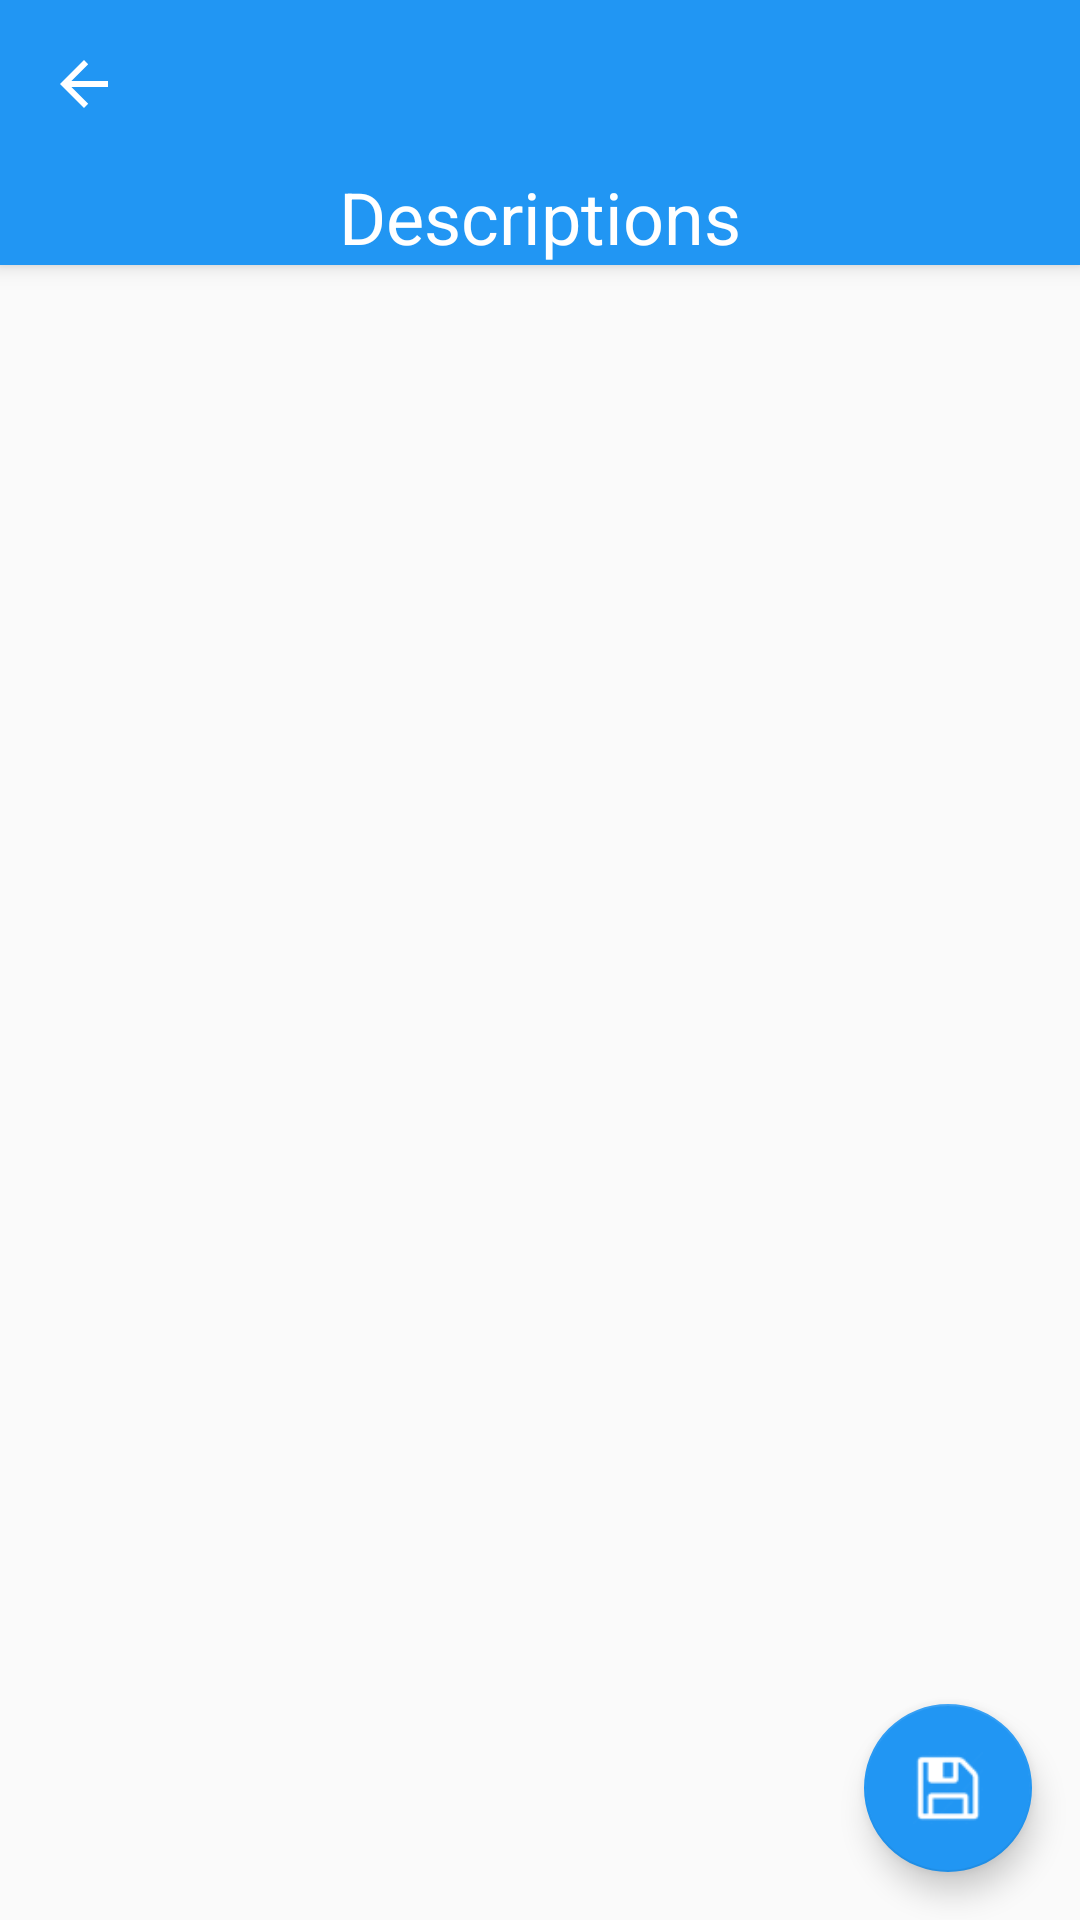

Write the Android layout XML for this screen, with the resource values it uses.
<!-- AndroidManifest.xml: application theme AppTheme -->
<!-- res/layout/activity_add_descriptions.xml -->
<?xml version="1.0" encoding="utf-8"?>
<android.support.design.widget.CoordinatorLayout xmlns:android="http://schemas.android.com/apk/res/android"
    xmlns:app="http://schemas.android.com/apk/res-auto"
    xmlns:tools="http://schemas.android.com/tools"
    android:layout_width="match_parent"
    android:layout_height="match_parent"
    android:id="@+id/root"
    tools:context="com.uninorte.proyecto1.Actividad_AddDescriptions">

    <android.support.design.widget.AppBarLayout
        android:layout_width="match_parent"
        android:layout_height="wrap_content"
        android:theme="@style/AppTheme.AppBarOverlay">


        <android.support.v7.widget.Toolbar
            android:id="@+id/toolbar"
            android:layout_width="match_parent"
            android:layout_height="?attr/actionBarSize"
            android:background="?attr/colorPrimary"
            app:navigationIcon="?attr/homeAsUpIndicator"
            app:popupTheme="@style/AppTheme.PopupOverlay" />

        <TextView
            android:id="@+id/toolbar_title"
            android:layout_width="wrap_content"
            android:layout_height="wrap_content"
            android:layout_gravity="center"
            android:text="Descriptions"
            android:textColor="@color/White"
            android:textSize="24sp" />

    </android.support.design.widget.AppBarLayout>

    <include layout="@layout/content_recycleview"
        android:id="@+id/include" />

    <android.support.design.widget.FloatingActionButton
        android:id="@+id/fab"
        android:layout_width="wrap_content"
        android:layout_height="wrap_content"
        android:layout_gravity="bottom|end"
        android:layout_margin="16dp"
        app:backgroundTint="@color/colorPrimary"
        app:layout_anchor="@+id/include"
        app:layout_anchorGravity="bottom|right|end"
        app:srcCompat="@drawable/save" />
</android.support.design.widget.CoordinatorLayout>
<!-- res/layout/content_recycleview.xml (included above) -->
<?xml version="1.0" encoding="utf-8"?>
<android.support.design.widget.CoordinatorLayout xmlns:android="http://schemas.android.com/apk/res/android"
    xmlns:app="http://schemas.android.com/apk/res-auto"
    xmlns:tools="http://schemas.android.com/tools"
    android:layout_width="match_parent"
    android:layout_height="match_parent"
    app:layout_behavior="@string/appbar_scrolling_view_behavior"
    tools:showIn="@layout/activity_materias">


    <android.support.v7.widget.RecyclerView
        android:id="@+id/ReciclerView"
        android:layout_width="match_parent"
        android:layout_height="match_parent" />
</android.support.design.widget.CoordinatorLayout>
<!-- res/layout/activity_materias.xml (included above) -->
<?xml version="1.0" encoding="utf-8"?>
<android.support.design.widget.CoordinatorLayout xmlns:android="http://schemas.android.com/apk/res/android"
    xmlns:app="http://schemas.android.com/apk/res-auto"
    xmlns:tools="http://schemas.android.com/tools"
    android:id="@+id/root"
    android:layout_width="match_parent"
    android:layout_height="match_parent"
    >

    <android.support.design.widget.AppBarLayout
        android:layout_width="match_parent"
        android:layout_height="wrap_content"
        android:theme="@style/AppTheme.AppBarOverlay">

        <android.support.v7.widget.Toolbar
            android:id="@+id/toolbar"
            android:layout_width="match_parent"
            android:layout_height="?attr/actionBarSize"
            android:background="?attr/colorPrimary"
            app:navigationIcon="?attr/homeAsUpIndicator"
            app:popupTheme="@style/AppTheme.PopupOverlay">

            <TextView
                android:id="@+id/toolbar_title"
                android:layout_width="wrap_content"
                android:layout_height="wrap_content"
                android:layout_gravity="center"
                android:text="Materias"
                android:textColor="@color/White"
                android:textSize="24sp" />


        </android.support.v7.widget.Toolbar>


    </android.support.design.widget.AppBarLayout>

    <include layout="@layout/content_recycleview"
        android:id="@+id/include" />

    <android.support.design.widget.FloatingActionButton
        android:id="@+id/fab"
        android:layout_width="wrap_content"
        android:layout_height="wrap_content"
        android:layout_gravity="bottom|end"
        android:layout_margin="16dp"
        app:backgroundTint="@color/colorPrimary"
        app:layout_anchor="@+id/include"
        app:layout_anchorGravity="bottom|right|end"
        app:srcCompat="@drawable/add" />


</android.support.design.widget.CoordinatorLayout>
<!-- resources referenced by this layout -->
<resources>
  <color name="White">#fff</color>
  <color name="colorPrimary">#2196f3</color>
  <!-- drawable add: png bitmap (drawable, 214 bytes) -->
  <!-- drawable save: png bitmap (drawable, 965 bytes) -->
  <style name="AppTheme.AppBarOverlay" parent="ThemeOverlay.AppCompat.Dark.ActionBar" />
  <style name="AppTheme.PopupOverlay" parent="ThemeOverlay.AppCompat.Light" />
  <style name="AppTheme" parent="Theme.AppCompat.Light">
          
          <item name="colorPrimary">@color/colorPrimary</item>
          <item name="colorPrimaryDark">@color/colorPrimaryDark</item>
  
          <item name="colorAccent">@color/colorPrimary</item>
  
      </style>
  <color name="colorPrimaryDark">#303F9F</color>
</resources>
